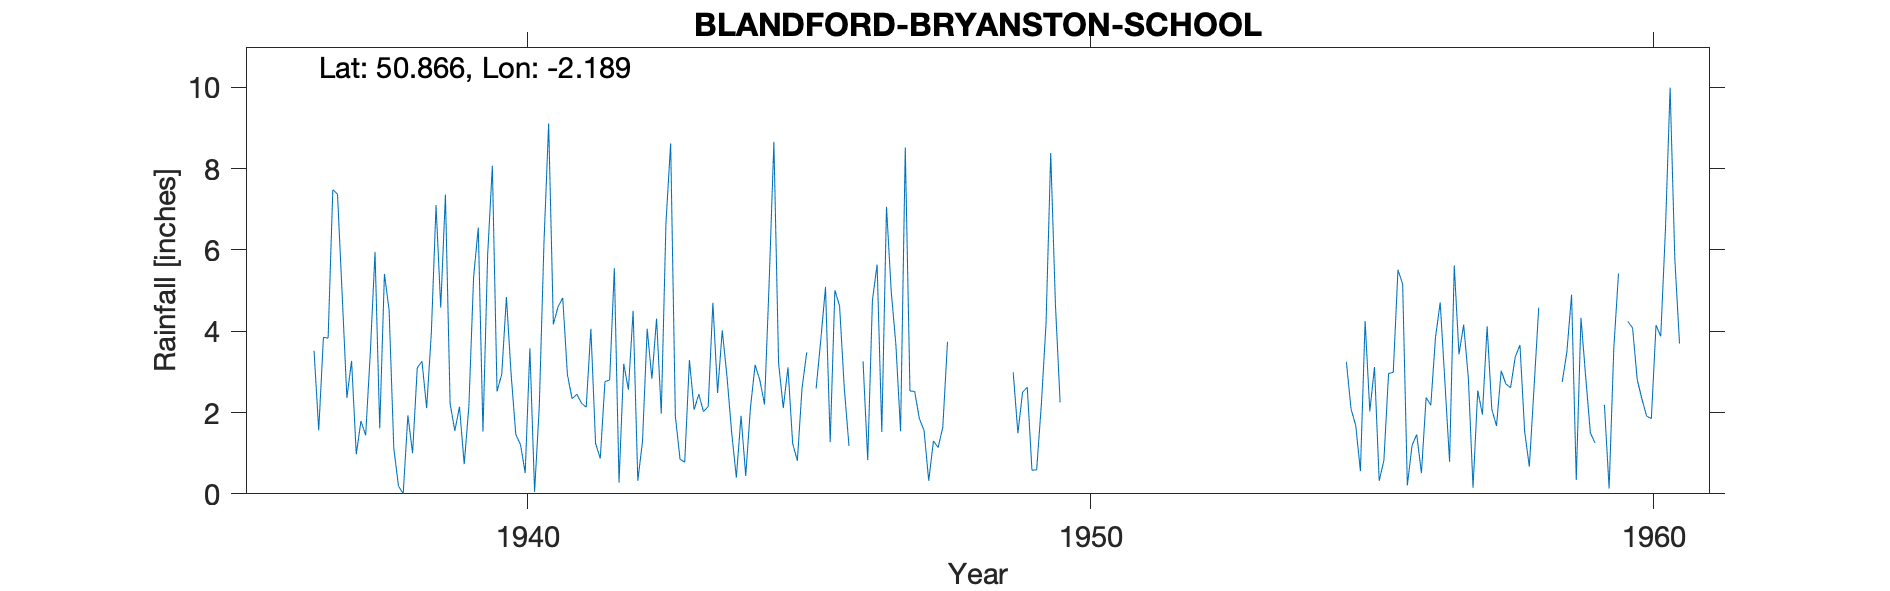

Data behind this chart, as committed beside it:
BLANDFORD-BRYANSTON-SCHOOL, , , , , , , , , , , , , , , , , , , , , , , 
Grid ref, ST868074, Long, -2.189, Lat, 50.87, Elevation, 275, ft, , , , , , , , , , , , , , , 
Station no, 1620/2, , , , , , , , , , , , , , , , , , , , , , 
, 1931, 1932, 1933, 1934, 1935, 1936, 1937, 1938, 1939, 1940, 1941, 1942, 1943, 1944, 1945, 1946, 1947, 1948, 1949, 1950, 1951, 1952, 1953
January, , , , , , , 7.48, 4.52, 7.36, 2.94, 4.6, 5.55, 8.62, 2.89, 2.11, 4.62, 3.67, , , , , , 
February, , , , , , , 7.37, 1.12, 2.22, 4.84, 4.82, 0.28, 1.91, 1.51, 3.11, 2.61, 1.54, , 2.99, , , , 
March, , , , , , , 4.89, 0.19, 1.55, 2.94, 2.93, 3.2, 0.85, 0.4, 1.24, 1.18, 8.52, , 1.49, , , , 
April, , , , , , , 2.36, 0, 2.14, 1.46, 2.34, 2.56, 0.78, 1.92, 0.81, , 2.53, , 2.5, , , , 
May, , , , , , , 3.27, 1.93, 0.73, 1.21, 2.45, 4.5, 3.29, 0.44, 2.6, , 2.52, , 2.62, , , , 
June, , , , , , , 0.97, 1, 2.15, 0.51, 2.23, 0.32, 2.07, 2.11, 3.48, 3.26, 1.85, , 0.58, , , , 
July, , , , , , , 1.79, 3.1, 5.32, 3.58, 2.13, 1.29, 2.45, 3.17, , 0.83, 1.56, , 0.59, , , , 
August, , , , , , , 1.44, 3.26, 6.55, 0.05, 4.06, 4.06, 2.02, 2.8, 2.59, 4.76, 0.32, , 2.2, , , , 
September, , , , , , 3.52, 3.49, 2.11, 1.53, 2.14, 1.24, 2.83, 2.15, 2.2, 3.79, 5.64, 1.3, , 4.19, , , , 
October, , , , , , 1.56, 5.95, 3.96, 5.88, 6.17, 0.87, 4.31, 4.7, 5.22, 5.09, 1.52, 1.14, , 8.38, , , , 
November, , , , , , 3.85, 1.61, 7.1, 8.07, 9.11, 2.76, 1.97, 2.48, 8.66, 1.27, 7.06, 1.64, , 4.66, , , , 
December, , , , , , 3.83, 5.41, 4.58, 2.52, 4.17, 2.8, 6.67, 4.02, 3.22, 5.01, 4.99, 3.74, , 2.25, , , , 
Total, , , , , , , 46.03, 32.87, 46.02, 39.12, 33.23, 37.54, 35.34, 34.54, , , 30.33, , , , , , 
School grounds large and had several mov…, , , , , , , , , , , , , , , , , , , , , , , 
1943 Feb 3rd Gauge moved 0.25 miles S, , , , , , , , , , , , , , , , , , , , , , , 
1946 Apr May Estimated, , , , , , , , , , , , , , , , , , , , , , , 
1949 Jan Part estimated, , , , , , , , , , , , , , , , , , , , , , , 
1951 NR and record now terminated, , , , , , , , , , , , , , , , , , , , , , , 
1955 Record restarted, , , , , , , , , , , , , , , , , , , , , , , 
1955 Not printed Low, , , , , , , , , , , , , , , , , , , , , , , 
1956 Rain days appear high, , , , , , , , , , , , , , , , , , , , , , , 
1960 Apr 25th o/e S-W but site 30yds W n…, , , , , , , , , , , , , , , , , , , , , , , 
Post 1960 known as Bryanston School SRC_…, , , , , , , , , , , , , , , , , , , , , , , 
1936-70, , , , , , , , , , , , , , , , , , , , , , , 
